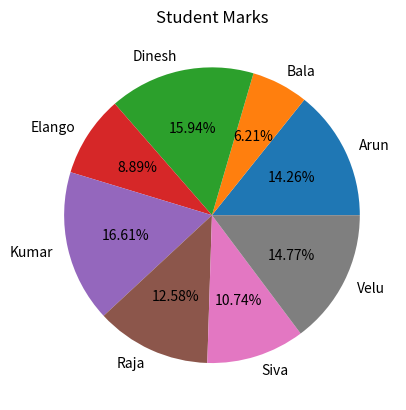

This chart was generated by the following Python code:
import matplotlib.pyplot as mp
import numpy as np

students=np.array(["Arun","Bala","Dinesh","Elango","Kumar","Raja","Siva","Velu"])
marks=np.array([85,37,95,53,99,75,64,88])

mp.pie(marks, labels=students,autopct='%1.2f%%')

mp.title("Student Marks")

mp.show()